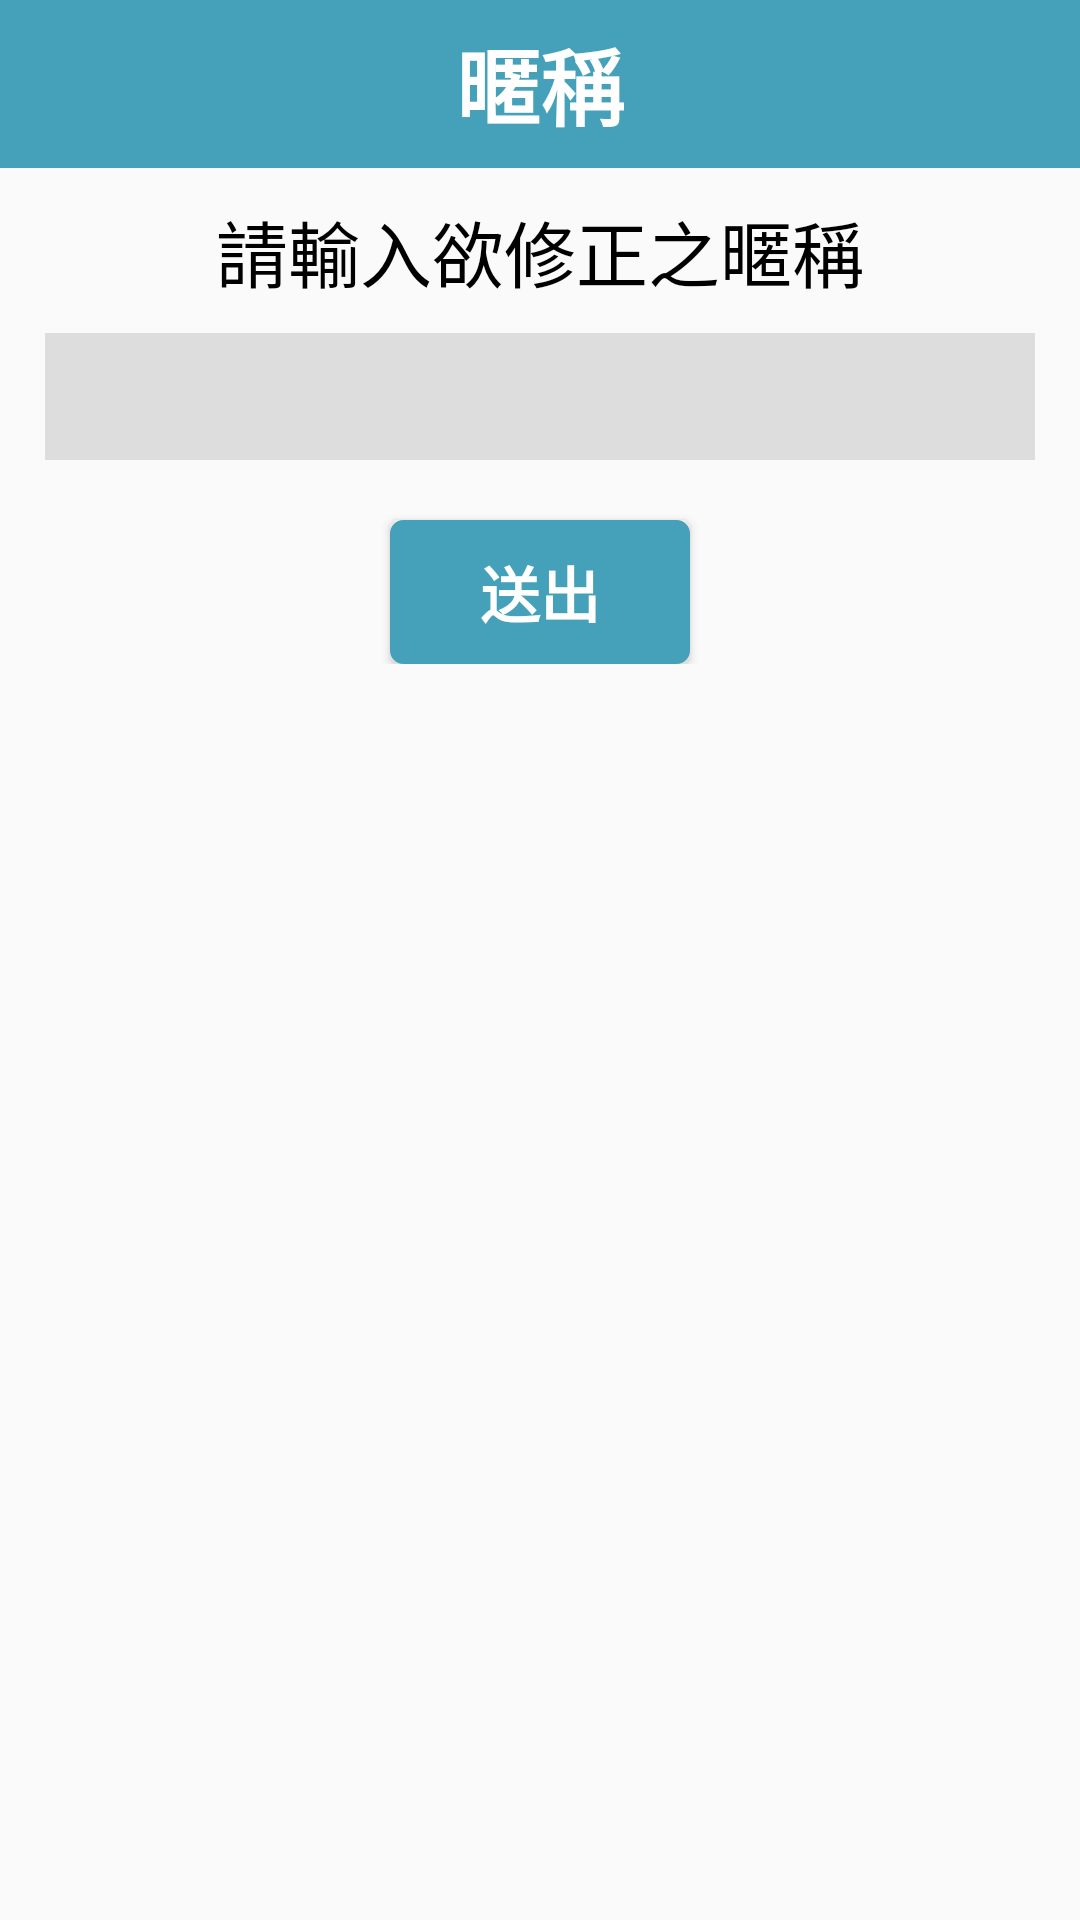

The Android layout XML behind this screen, and the referenced resources:
<!-- AndroidManifest.xml: application theme NavTheme -->
<!-- res/layout/activity_edit_name.xml -->
<?xml version="1.0" encoding="utf-8"?>
<RelativeLayout xmlns:android="http://schemas.android.com/apk/res/android"
    xmlns:app="http://schemas.android.com/apk/res-auto"
    xmlns:tools="http://schemas.android.com/tools"
    android:layout_width="match_parent"
    android:layout_height="match_parent"
    tools:context=".EditName">

    <android.support.v7.widget.Toolbar
        android:id="@+id/toolbar"
        android:layout_width="match_parent"
        android:layout_height="wrap_content"
        android:background="#45a1ba"
        android:paddingBottom="5sp"
        android:paddingTop="5sp"
        tools:ignore="MissingPrefix">

        <TextView
            android:id="@+id/toolbar_title"
            android:layout_width="wrap_content"
            android:layout_height="wrap_content"
            android:layout_gravity="center"
            android:text="@string/profile_name"
            android:textColor="#fff"
            android:textSize="28sp"
            android:textStyle="bold" />

    </android.support.v7.widget.Toolbar>

   <RelativeLayout
       android:layout_width="match_parent"
       android:layout_height="wrap_content"
       android:layout_below="@+id/toolbar"
       android:layout_marginTop="10sp">
       <TextView
           android:layout_width="wrap_content"
           android:layout_height="wrap_content"
           android:id="@+id/edit_name"
           android:layout_centerHorizontal="true"
           android:text="@string/hint_edit_name"
           android:textColor="#000"
           android:layout_marginStart="10sp"
           android:textSize="24sp"/>
       <EditText
           android:layout_width="match_parent"
           android:layout_height="wrap_content"
           android:id="@+id/input_edit_name"
           android:inputType="text"
           android:background="#ddd"
           android:paddingBottom="5sp"
           android:paddingStart="10sp"
           android:paddingTop="5sp"
           android:textColor="#000"
           android:textSize="24sp"
           android:layout_below="@+id/edit_name"
           android:layout_marginStart="15sp"
           android:layout_marginEnd="15sp"
           android:layout_marginTop="10sp"
           tools:ignore="LabelFor,RtlSymmetry" />

       <Button
           android:layout_width="wrap_content"
           android:layout_height="wrap_content"
           android:id="@+id/edit_name_btn"
           android:layout_below="@+id/input_edit_name"
           android:paddingStart="30sp"
           android:paddingEnd="30sp"
           android:layout_marginTop="20sp"
           android:layout_marginStart="10sp"
           android:layout_centerHorizontal="true"
           android:background="@drawable/shape_rectangle"
           android:text="@string/send"
           android:textSize="20sp"
           android:textColor="#fff"
           android:textStyle="bold"/>
   </RelativeLayout>

</RelativeLayout>
<!-- resources referenced by this layout -->
<resources>
  <!-- drawable shape_rectangle (drawable) -->
  <?xml version="1.0" encoding="utf-8"?>
  <shape xmlns:android="http://schemas.android.com/apk/res/android"
      android:shape="rectangle">
      <solid android:color="#45a1ba" />
      
      <corners
          android:radius="3dip" />
      
      <stroke
          android:width="3dp"
          android:color="#45a1ba" />
  </shape>
  <string name="hint_edit_name">請輸入欲修正之暱稱</string>
  <string name="profile_name">暱稱</string>
  <string name="send">送出</string>
  <style name="NavTheme" parent="AppTheme">
          <item name="colorPrimary">@color/colorPrimary</item>
          <item name="colorPrimaryDark">#26303d</item>
          <item name="colorAccent">@color/colorAccent</item>
          <item name="android:textAllCaps">false</item>
      </style>
  <style name="AppTheme" parent="Base.Theme.AppCompat.Light">
          
          <item name="colorPrimary">@color/colorPrimary</item>
          <item name="colorPrimaryDark">@color/colorPrimaryDark</item>
          <item name="colorAccent">@color/colorAccent</item>
  
      </style>
  <color name="colorPrimary">#3F51B5</color>
  <color name="colorAccent">#FF4081</color>
  <color name="colorPrimaryDark">#303F9F</color>
</resources>
